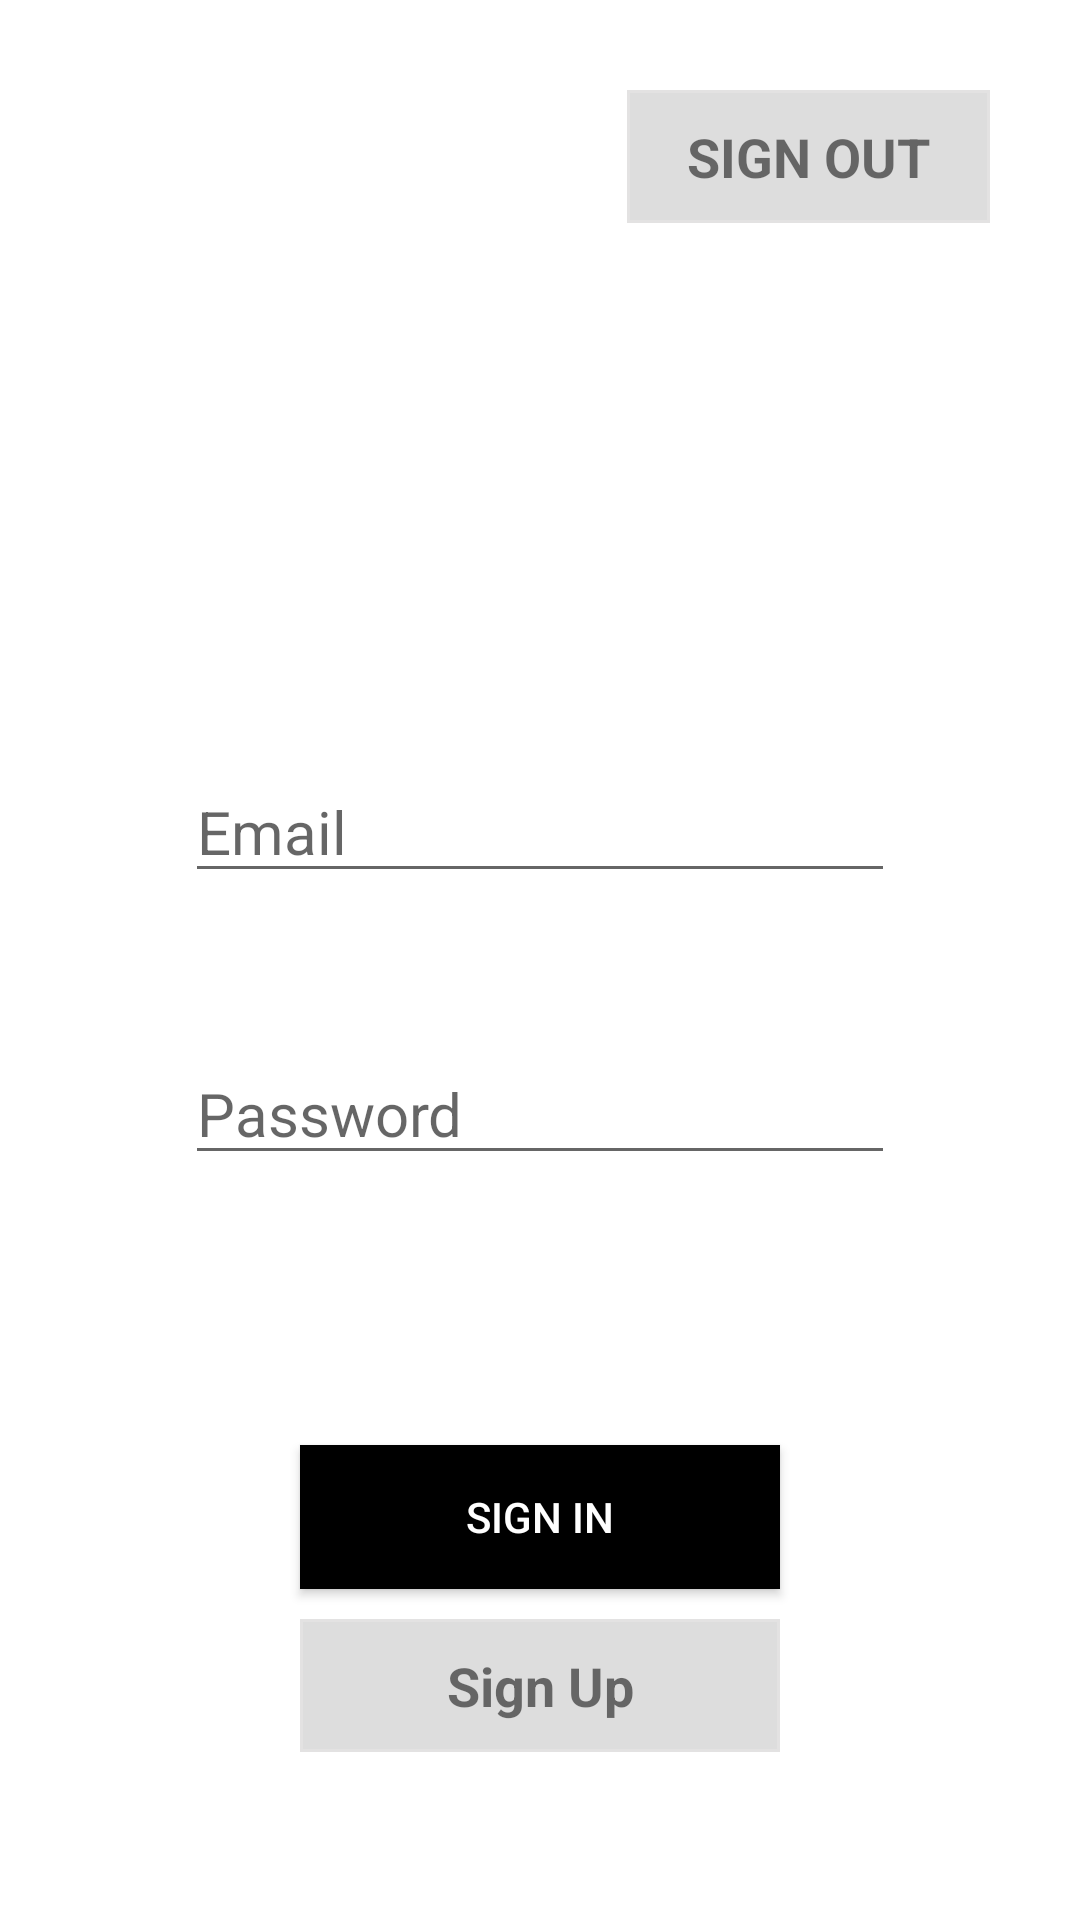

The Android layout XML behind this screen, and the referenced resources:
<!-- AndroidManifest.xml: application theme Theme.CMSDemo -->
<!-- res/layout/fragment_email_password_login.xml -->
<?xml version="1.0" encoding="utf-8"?>
<androidx.constraintlayout.widget.ConstraintLayout xmlns:android="http://schemas.android.com/apk/res/android"
    xmlns:tools="http://schemas.android.com/tools"
    android:layout_width="match_parent"
    android:layout_height="match_parent"
    xmlns:app="http://schemas.android.com/apk/res-auto"
    tools:context=".ui.auth.EmailPasswordScreen">

    <TextView
        android:id="@+id/tvSignOut"
        android:layout_width="wrap_content"
        android:layout_height="wrap_content"
        android:layout_margin="30dp"
        android:textSize="18sp"
        android:text="@string/sign_out"
        android:textStyle="bold"
        android:background="@drawable/background_grey"
        app:layout_constraintEnd_toEndOf="parent"
        app:layout_constraintTop_toTopOf="parent"  />

    <TextView
        android:id="@+id/tvWelcomeUser"
        android:layout_width="0dp"
        android:layout_height="wrap_content"
        android:layout_marginTop="150dp"
        android:breakStrategy="high_quality"
        android:ellipsize="end"
        android:maxLines="2"
        android:textAlignment="textStart"
        android:textSize="25sp"
        android:textStyle="bold"
        app:layout_constraintEnd_toEndOf="@+id/etEmail"
        app:layout_constraintStart_toStartOf="@id/etEmail"
        app:layout_constraintTop_toTopOf="parent" />

    <androidx.appcompat.widget.AppCompatEditText
        android:id="@+id/etEmail"
        android:layout_width="wrap_content"
        android:layout_height="wrap_content"
        android:layout_marginTop="70dp"
        android:ems="10"
        android:textSize="20sp"
        android:inputType="textEmailAddress"
        android:hint="@string/email"
        app:layout_constraintEnd_toEndOf="parent"
        app:layout_constraintStart_toStartOf="parent"
        app:layout_constraintTop_toBottomOf="@id/tvWelcomeUser" />

    <androidx.appcompat.widget.AppCompatEditText
        android:id="@+id/etPassword"
        android:layout_width="wrap_content"
        android:layout_height="wrap_content"
        android:layout_marginTop="50dp"
        android:ems="10"
        android:textSize="20sp"
        android:hint="@string/password"
        android:inputType="textPassword"
        app:layout_constraintEnd_toEndOf="parent"
        app:layout_constraintStart_toStartOf="parent"
        app:layout_constraintTop_toBottomOf="@+id/etEmail" />

    <Button
        android:id="@+id/btnSignIn"
        android:layout_width="match_parent"
        android:layout_height="wrap_content"
        android:layout_marginTop="90dp"
        android:layout_marginHorizontal="100dp"
        android:text="@string/sign_in"
        android:textColor="@color/white"
        android:background="@color/black"
        app:layout_constraintEnd_toEndOf="parent"
        app:layout_constraintStart_toStartOf="parent"
        app:layout_constraintTop_toBottomOf="@+id/etPassword" />

    <TextView
        android:id="@+id/tvSignUp"
        android:layout_width="match_parent"
        android:layout_height="wrap_content"
        android:layout_marginTop="10dp"
        android:layout_marginHorizontal="100dp"
        android:textSize="18sp"
        android:text="@string/sign_up"
        android:textStyle="bold"
        android:textAlignment="center"
        android:background="@drawable/background_grey"
        app:layout_constraintEnd_toEndOf="parent"
        app:layout_constraintStart_toStartOf="parent"
        app:layout_constraintTop_toBottomOf="@+id/btnSignIn"  />

</androidx.constraintlayout.widget.ConstraintLayout>
<!-- resources referenced by this layout -->
<resources>
  <!-- drawable background_grey (drawable) -->
  <?xml version="1.0" encoding="utf-8"?>
  <shape xmlns:android="http://schemas.android.com/apk/res/android"
      android:shape="rectangle">
      <stroke android:width="1dp" android:color="#E3E2E2" />
      <solid android:color="#DDDDDD"/>
      <padding android:bottom="10dp"
          android:top="10dp"
          android:right="20dp"
          android:left="20dp"/>
  </shape>
  <string name="email">Email</string>
  <string name="password">Password</string>
  <string name="sign_in">Sign In</string>
  <string name="sign_out">SIGN OUT</string>
  <string name="sign_up">Sign Up</string>
  <style name="Theme.CMSDemo" parent="Theme.MaterialComponents.DayNight.DarkActionBar">
          
          <item name="colorPrimary">@color/purple_500</item>
          <item name="colorPrimaryVariant">@color/purple_700</item>
          <item name="colorOnPrimary">@color/white</item>
          
          <item name="colorSecondary">@color/teal_200</item>
          <item name="colorSecondaryVariant">@color/teal_700</item>
          <item name="colorOnSecondary">@color/black</item>
          
          <item name="android:statusBarColor">?attr/colorPrimaryVariant</item>
          
      </style>
  <!-- not gathered from this repository: default colours our renderer supplied (Android Studio template values) -->
  <color name="purple_500">#FF6200EE</color>
  <color name="purple_700">#FF3700B3</color>
  <color name="teal_200">#FF03DAC5</color>
  <color name="teal_700">#FF018786</color>
  <color name="black">#FF000000</color>
  <color name="white">#FFFFFFFF</color>
</resources>
